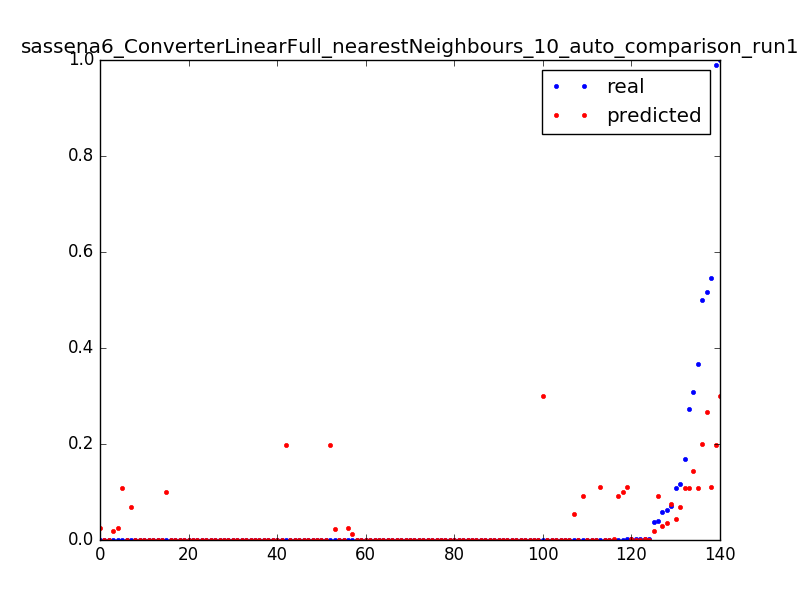

The data file committed next to this chart (first rows):
0.06297515253375073, 0.0362249550095, 0.0031847133757961785
0.0001656, 0.02532, 0.006369
3.277302321461695e-05, 0.02532, 0.009554
0.0001052, 0.02426, 0.003185
0.03661, 0.01837, 0.006369
6.694402989230066e-05, 0.01836, 0.009554
0.0001053, 0.1076, 0.003185
0.1696, 0.1076, 0.006369
0.3672, 0.1076, 0.009554
0.0001616, 0.0002681, 0.01274
0.0005162, 0.0003037, 0.01592
0.0001611, 0.0002325, 0.01911
0.0003395, 0.0002503, 0.02229
0.0001613, 0.0002324, 0.02548
0.0003392, 0.0002412, 0.02866
0.0001607, 0.0002324, 0.03185
0.00025, 0.0002324, 0.03503
0.0002502, 0.0002503, 0.03822
0.0002499, 0.0002325, 0.0414
0.0002202, 0.0002592, 0.04459
0.0001904, 0.0002324, 0.04777
0.0003392, 0.0002503, 0.05096
0.0001287, 0.0002324, 0.05414
0.0003709, 0.0002503, 0.05732
0.0001614, 0.0002324, 0.06051
0.0002498, 0.0002195, 0.06369
0.0002502, 0.0002195, 0.06688
0.0002483, 0.0002195, 0.07006
0.0002499, 0.0002195, 0.07325
0.2722, 0.1092, 0.003185
0.0005187, 0.05478, 0.006369
0.0003404, 0.0004109, 0.009554
0.0003399, 0.0003396, 0.01274
0.00034, 0.0003042, 0.01592
0.0003406, 0.0002952, 0.01911
0.0002511, 0.0002862, 0.02229
0.00034, 0.0003218, 0.02548
0.0003409, 0.0003128, 0.02866
0.00034, 0.0002966, 0.03185
6.457253319257686e-05, 0.0002902, 0.03503
0.07083, 0.07524, 0.003185
0.03892, 0.09238, 0.003185
0.5459, 0.1097, 0.003185
0.001194, 0.1097, 0.006369
0.0006809, 0.1097, 0.009554
0.0006813, 0.0006719, 0.01274
0.0006818, 0.0006719, 0.01592
0.3086, 0.1447, 0.003185
0.0008749, 0.09175, 0.006369
0.0005606, 0.09182, 0.009554
0.1084, 0.0432, 0.003185
0.0001644, 0.02197, 0.006369
0.0001645, 0.0001631, 0.009554
0.0001647, 0.0001329, 0.01274
3.280301295887416e-05, 0.0001329, 0.01592
0.05866, 0.02992, 0.003185
0.000167, 0.0121, 0.006369
0.9906, 0.1983, 0.003185
0.0001624, 0.1983, 0.006369
0.0001615, 0.1983, 0.009554
0.0001615, 0.000232, 0.01274
... 80 more rows
